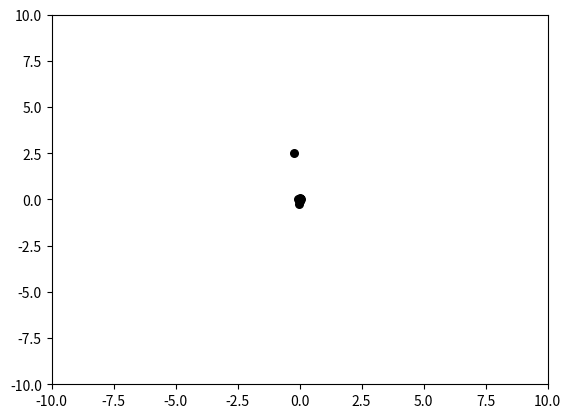

The matplotlib source for this figure:
# 粒子群优化算法,PSO
# Python代码

import numpy as np
import matplotlib.pyplot as plt


class PSO(object):
    def __init__(self, population_size, max_steps):
        self.w = 0.6  # 惯性权重
        self.c1 = self.c2 = 2
        self.population_size = population_size  # 粒子群数量
        self.dim = 2  # 搜索空间的维度
        self.max_steps = max_steps  # 迭代次数
        self.x_bound = [-10, 10]  # 解空间范围
        self.x = np.random.uniform(self.x_bound[0], self.x_bound[1],
                                   (self.population_size, self.dim))  # 初始化粒子群位置
        self.v = np.random.rand(self.population_size, self.dim)  # 初始化粒子群速度
        fitness = self.calculate_fitness(self.x)
        self.p = self.x  # 个体的最佳位置
        self.pg = self.x[np.argmin(fitness)]  # 全局最佳位置
        self.individual_best_fitness = fitness  # 个体的最优适应度
        self.global_best_fitness = np.min(fitness)  # 全局最佳适应度

    def calculate_fitness(self, x):
        return np.sum(np.square(x), axis=1)

    def evolve(self):
        plt.figure()
        for _ in range(self.max_steps):
            r1 = np.random.rand(self.population_size, self.dim)
            r2 = np.random.rand(self.population_size, self.dim)
            # 更新速度和权重
            self.v = self.w*self.v+self.c1*r1 * \
                (self.p-self.x)+self.c2*r2*(self.pg-self.x)
            self.x = self.v + self.x
            plt.clf()
            plt.scatter(self.x[:, 0], self.x[:, 1], s=30, color='k')
            plt.xlim(self.x_bound[0], self.x_bound[1])
            plt.ylim(self.x_bound[0], self.x_bound[1])
            plt.pause(0.01)
            fitness = self.calculate_fitness(self.x)
            # 需要更新的个体
            update_id = np.greater(self.individual_best_fitness, fitness)
            self.p[update_id] = self.x[update_id]
            self.individual_best_fitness[update_id] = fitness[update_id]
            # 新一代出现了更小的fitness，所以更新全局最优fitness和位置
            if np.min(fitness) < self.global_best_fitness:
                self.pg = self.x[np.argmin(fitness)]
                self.global_best_fitness = np.min(fitness)
            print('best fitness: %.5f, mean fitness: %.5f' %
                  (self.global_best_fitness, np.mean(fitness)))

pso = PSO(100, 100)
pso.evolve()
plt.show()
